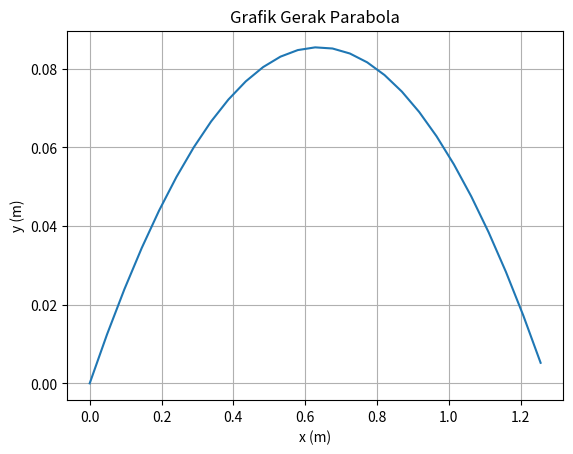

This chart was generated by the following Python code:
#1b variasi 1
import numpy as np
import matplotlib.pyplot as plt

alpha = np.radians(15)
g = 9.8
v0 = 5

v0x = v0*np.cos(alpha)
v0y = v0*np.sin(alpha)

X = ((v0**2)*np.sin(2*alpha))/(2*g)
print("Jarak Horizontal Maksimum = ",X," m")
Y = ((v0**2)*(np.sin(alpha)**2))/(2*g)
print("Jarak Vertikal Maksimum = ",Y," m")
T = (2*v0*np.sin(alpha))/g
print("Waktu Mencapai Jarak Horizontal Maksimum = ",T," s")
print("\n")

t = np.arange(0.0, T, 0.01)
y = v0y*t - 0.5*g*t**2
x = v0x*t

fig, ax = plt.subplots()
ax.plot(x, y)
ax.set(xlabel='x (m)', ylabel= 'y (m)', title='Grafik Gerak Parabola')
ax.grid()
plt.show()
